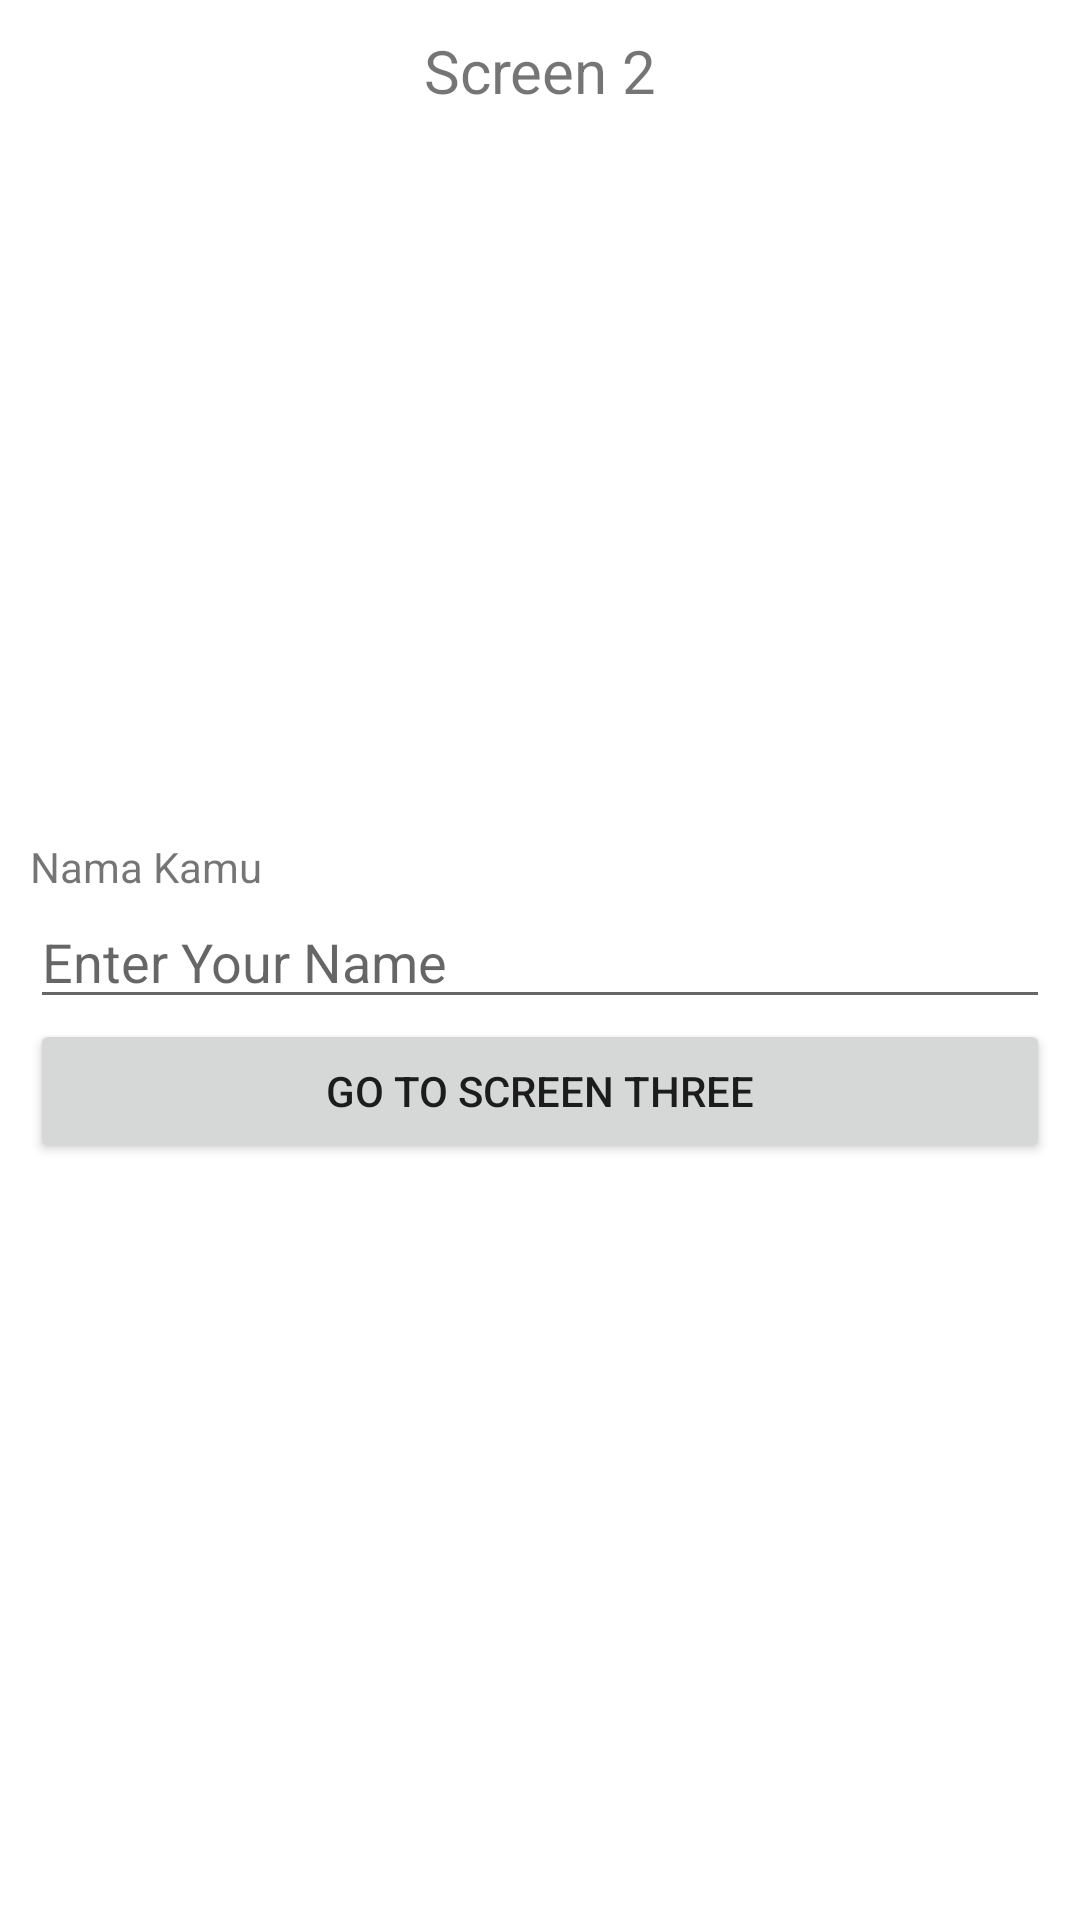

Android layout source for this screen:
<!-- AndroidManifest.xml: application theme Theme.ChallangeBinarChapter3 -->
<!-- res/layout/fragment_second.xml -->
<?xml version="1.0" encoding="utf-8"?>
<LinearLayout xmlns:android="http://schemas.android.com/apk/res/android"
    xmlns:tools="http://schemas.android.com/tools"
    android:layout_width="match_parent"
    android:layout_height="match_parent"
    android:orientation="vertical"
    android:padding="10dp"
    tools:context=".SecondFragment">
    <TextView
        android:layout_width="match_parent"
        android:layout_height="wrap_content"
        android:text="Screen 2"
        android:gravity="center"
        android:textSize="20sp"
        />
<LinearLayout
    android:orientation="vertical"
    android:gravity="center"
    android:layout_width="match_parent"
    android:layout_height="match_parent">


    
    <TextView
        android:id="@+id/tv_name"
        android:layout_width="match_parent"
        android:layout_height="wrap_content"
        android:text="@string/nama_kamu"/>
    <EditText
        android:id="@+id/et_name"
        android:layout_width="match_parent"
        android:layout_height="wrap_content"
        android:hint="@string/enter_your_name"
       />
    <Button
        android:id="@+id/btn_third_fragment"
        android:layout_width="match_parent"
        android:layout_height="wrap_content"
        android:text="@string/go_to_screen_three"/>

</LinearLayout>
</LinearLayout>
<!-- resources referenced by this layout -->
<resources>
  <string name="enter_your_name">Enter Your Name</string>
  <string name="go_to_screen_three">Go To Screen Three</string>
  <string name="nama_kamu">Nama Kamu</string>
  <style name="Theme.ChallangeBinarChapter3" parent="Theme.MaterialComponents.DayNight.NoActionBar">
          
          <item name="colorPrimary">@color/purple_500</item>
          <item name="colorPrimaryVariant">@color/purple_700</item>
          <item name="colorOnPrimary">@color/white</item>
          
          <item name="colorSecondary">@color/teal_200</item>
          <item name="colorSecondaryVariant">@color/teal_700</item>
          <item name="colorOnSecondary">@color/black</item>
          
          <item name="android:statusBarColor" tools:targetApi="l">?attr/colorPrimaryVariant</item>
          
      </style>
  <!-- not gathered from this repository: default colours our renderer supplied (Android Studio template values) -->
  <color name="purple_500">#FF6200EE</color>
  <color name="purple_700">#FF3700B3</color>
  <color name="teal_200">#FF03DAC5</color>
  <color name="teal_700">#FF018786</color>
  <color name="black">#FF000000</color>
  <color name="white">#FFFFFFFF</color>
</resources>
